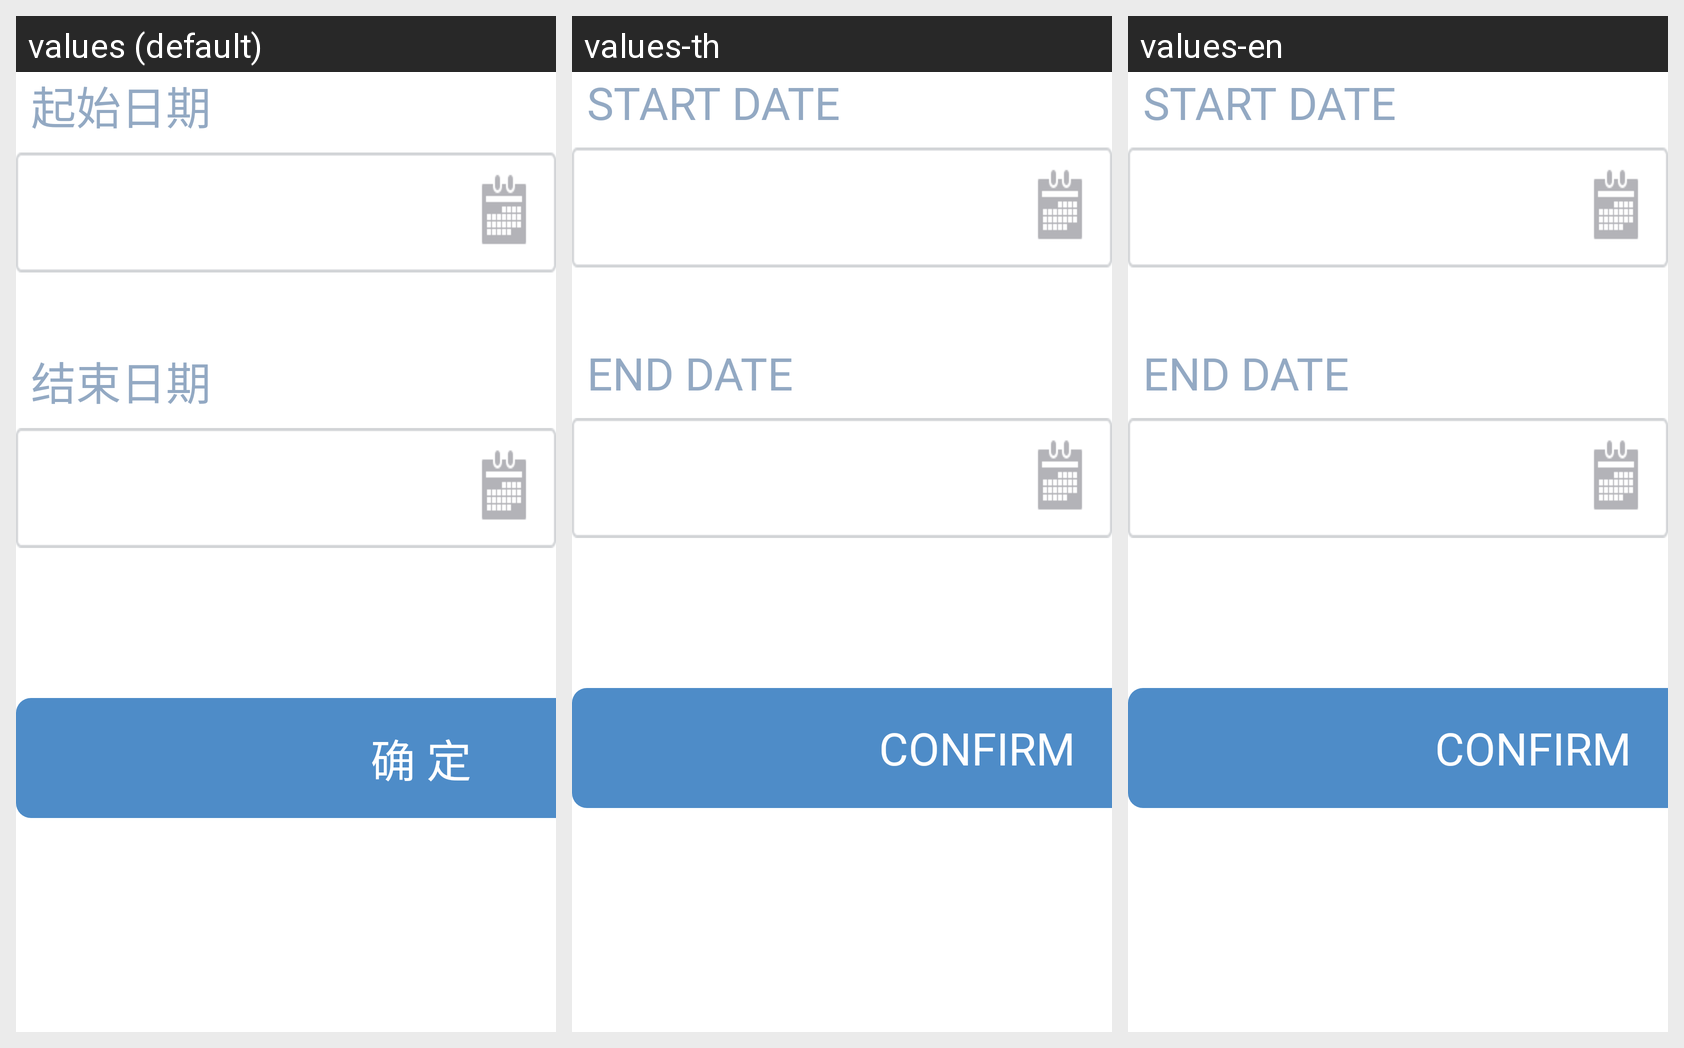

Strings drawn on this Android screen and how each of the app's shown locales translates them:
Android screen res/layout/activity_consumption_record_search_controller.xml rendered under 3 locales, left to right: values (default), values-th, values-en. Device: Nexus 5 (rendered at 1080×1920; each locale shown at half size, 540×960, under a caption strip naming it); theme CustomTheme.
Strings drawn on this screen, with the default value and each locale's value (text and hints the layout hard-codes, and strings that could not be matched under every locale, appear in the picture but are not listed):

consumption_record_search_tv_startDate
  values: 起始日期
  values-th: START DATE
  values-en: START DATE

consumption_record_search_tv_endDate
  values: 结束日期
  values-th: END DATE
  values-en: END DATE

consumption_record_search_btn_confirm_text
  values: 确 定
  values-th: CONFIRM
  values-en: CONFIRM
